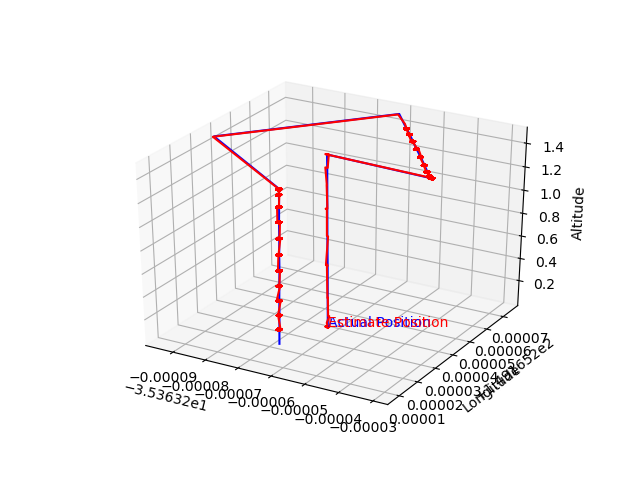

The table this chart was drawn from, first rows:
Latitude, Longitude, Altitude, Est. Latitude, Est. Longitude, Est. Altitude
-35.36, 149.2, 0.003, -35.36, 149.2, 0.003
-35.36, 149.2, 0.003, -35.36, 149.2, 0.003
-35.36, 149.2, 0.003, -35.36, 149.2, 0.003
-35.36, 149.2, 0.003, -35.36, 149.2, 0.003
-35.36, 149.2, 0.003, -35.36, 149.2, 0.003
-35.36, 149.2, 0.003, -35.36, 149.2, 0.003
-35.36, 149.2, 0.003, -35.36, 149.2, 0.003
-35.36, 149.2, 0.003, -35.36, 149.2, 0.003
-35.36, 149.2, 0.003, -35.36, 149.2, 0.003
-35.36, 149.2, 0.003, -35.36, 149.2, 0.003
-35.36, 149.2, 0.003, -35.36, 149.2, 0.003
-35.36, 149.2, 0.003, -35.36, 149.2, 0.003
-35.36, 149.2, 0.003, -35.36, 149.2, 0.003
-35.36, 149.2, 0.003, -35.36, 149.2, 0.003
-35.36, 149.2, 0.003, -35.36, 149.2, 0.003
-35.36, 149.2, 0.003, -35.36, 149.2, 0.003
-35.36, 149.2, 0.003, -35.36, 149.2, 0.003
-35.36, 149.2, 0.003, -35.36, 149.2, 0.003
-35.36, 149.2, 0.003, -35.36, 149.2, 0.003
-35.36, 149.2, 0.003, -35.36, 149.2, 0.003
-35.36, 149.2, 0.003, -35.36, 149.2, 0.003
-35.36, 149.2, 0.003, -35.36, 149.2, 0.003
-35.36, 149.2, 0.003, -35.36, 149.2, 0.002999
-35.36, 149.2, 0.004, -35.36, 149.2, 0.004
-35.36, 149.2, 0.004, -35.36, 149.2, 0.004
-35.36, 149.2, 0.004, -35.36, 149.2, 0.004
-35.36, 149.2, 0.034, -35.36, 149.2, 0.034
-35.36, 149.2, 0.034, -35.36, 149.2, 0.034
-35.36, 149.2, 0.097, -35.36, 149.2, 0.097
-35.36, 149.2, 0.097, -35.36, 149.2, 0.097
-35.36, 149.2, 0.097, -35.36, 149.2, 0.097
-35.36, 149.2, 0.26, -35.36, 149.2, 0.26
-35.36, 149.2, 0.26, -35.36, 149.2, 0.26
-35.36, 149.2, 0.554, -35.36, 149.2, 0.554
-35.36, 149.2, 0.554, -35.36, 149.2, 0.554
-35.36, 149.2, 0.554, -35.36, 149.2, 0.554
-35.36, 149.2, 0.805, -35.36, 149.2, 0.805
-35.36, 149.2, 0.805, -35.36, 149.2, 0.805
-35.36, 149.2, 1.037, -35.36, 149.2, 1.037
-35.36, 149.2, 1.037, -35.36, 149.2, 1.037
-35.36, 149.2, 1.037, -35.36, 149.2, 1.037
-35.36, 149.2, 1.234, -35.36, 149.2, 1.234
-35.36, 149.2, 1.234, -35.36, 149.2, 1.234
-35.36, 149.2, 1.387, -35.36, 149.2, 1.387
-35.36, 149.2, 1.387, -35.36, 149.2, 1.387
-35.36, 149.2, 1.387, -35.36, 149.2, 1.387
-35.36, 149.2, 1.494, -35.36, 149.2, 1.494
-35.36, 149.2, 1.494, -35.36, 149.2, 1.494
-35.36, 149.2, 1.498, -35.36, 149.2, 1.498
-35.36, 149.2, 1.498, -35.36, 149.2, 1.498
-35.36, 149.2, 1.498, -35.36, 149.2, 1.498
-35.36, 149.2, 1.498, -35.36, 149.2, 1.498
-35.36, 149.2, 1.498, -35.36, 149.2, 1.498
-35.36, 149.2, 1.498, -35.36, 149.2, 1.498
-35.36, 149.2, 1.498, -35.36, 149.2, 1.498
-35.36, 149.2, 1.498, -35.36, 149.2, 1.498
-35.36, 149.2, 1.498, -35.36, 149.2, 1.498
-35.36, 149.2, 1.498, -35.36, 149.2, 1.498
-35.36, 149.2, 1.498, -35.36, 149.2, 1.498
-35.36, 149.2, 1.498, -35.36, 149.2, 1.498
... 49,805 more rows
